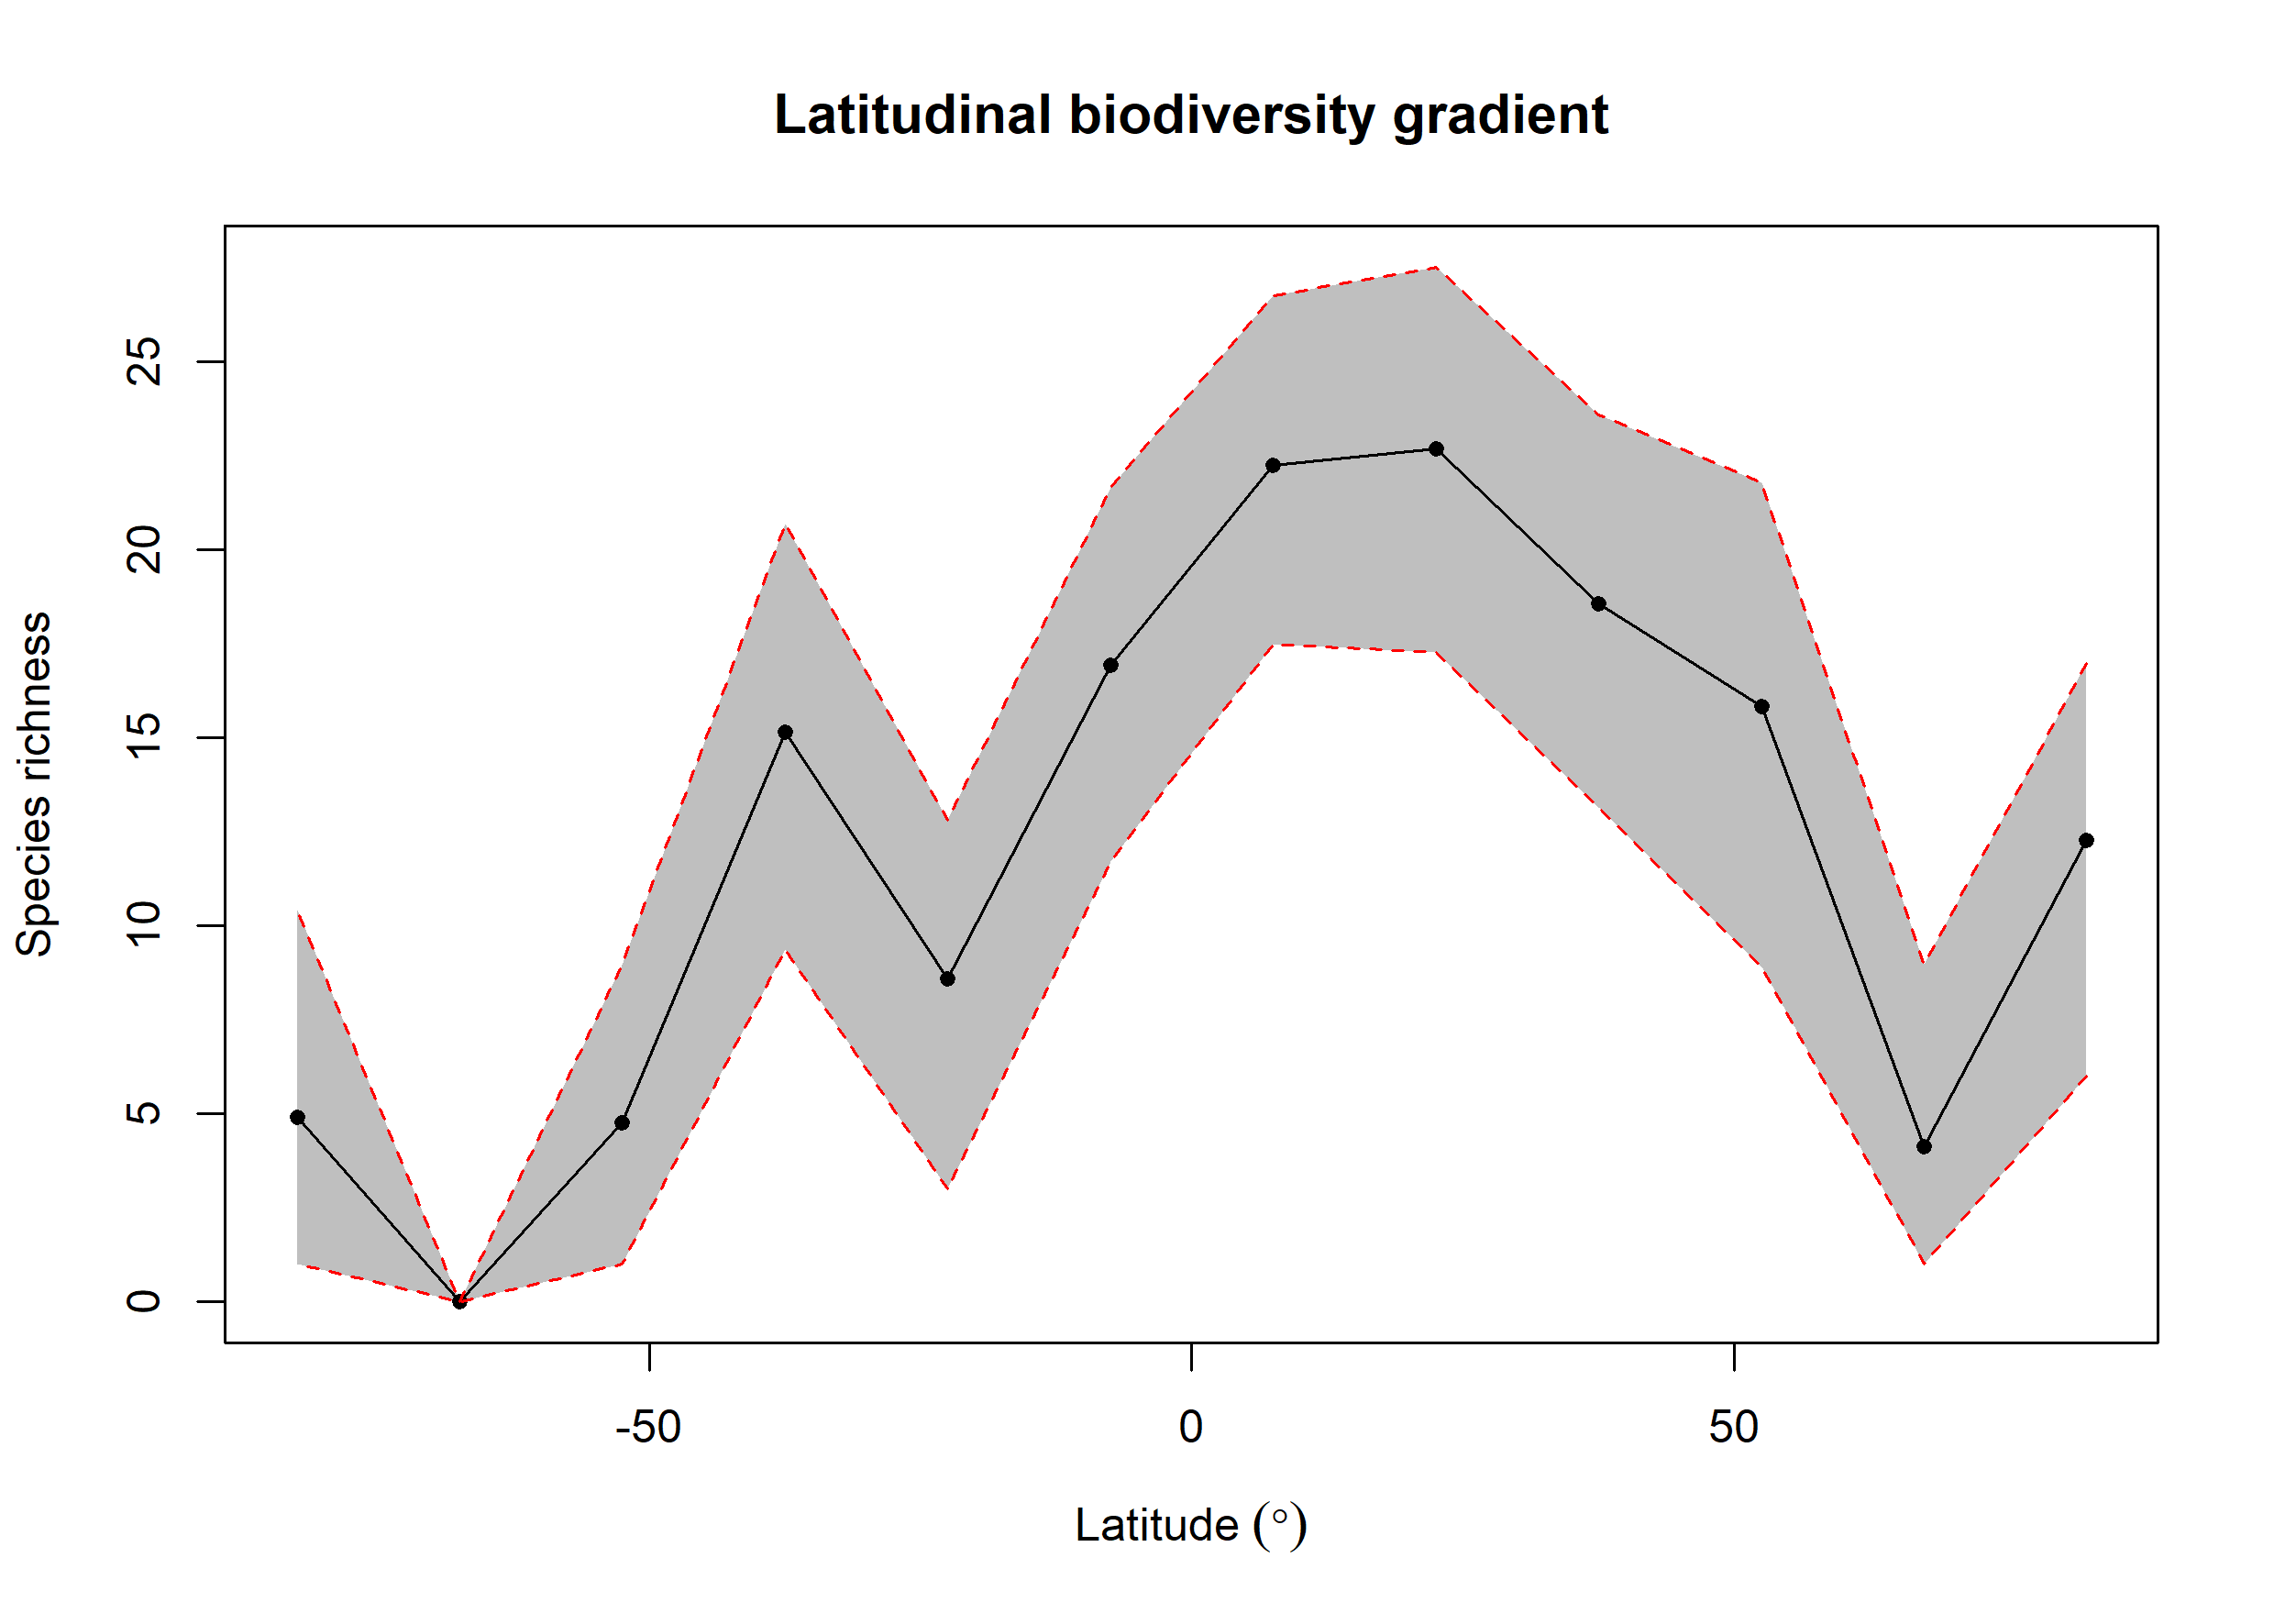

The file beside this chart, header and first rows:
bin, max, min, mid, hemisphere, mean_richness, CI.Lower, CI.Upper
1, 90, 75, 82.5, N, 12.28, 6, 16.99
2, 75, 60, 67.5, N, 4.137, 1, 8.975
3, 60, 45, 52.5, N, 15.84, 8.912, 21.78
4, 45, 30, 37.5, N, 18.56, 13.15, 23.59
5, 30, 15, 22.5, N, 22.68, 17.28, 27.52
6, 15, 0, 7.5, N, 22.24, 17.49, 26.75
7, 0, -15, -7.5, S, 16.93, 11.71, 21.65
8, -15, -30, -22.5, S, 8.585, 3, 12.81
9, -30, -45, -37.5, S, 15.14, 9.379, 20.67
10, -45, -60, -52.5, S, 4.764, 1, 8.965
11, -60, -75, -67.5, S, NA, NA, NA
12, -75, -90, -82.5, S, 4.903, 1, 10.43
